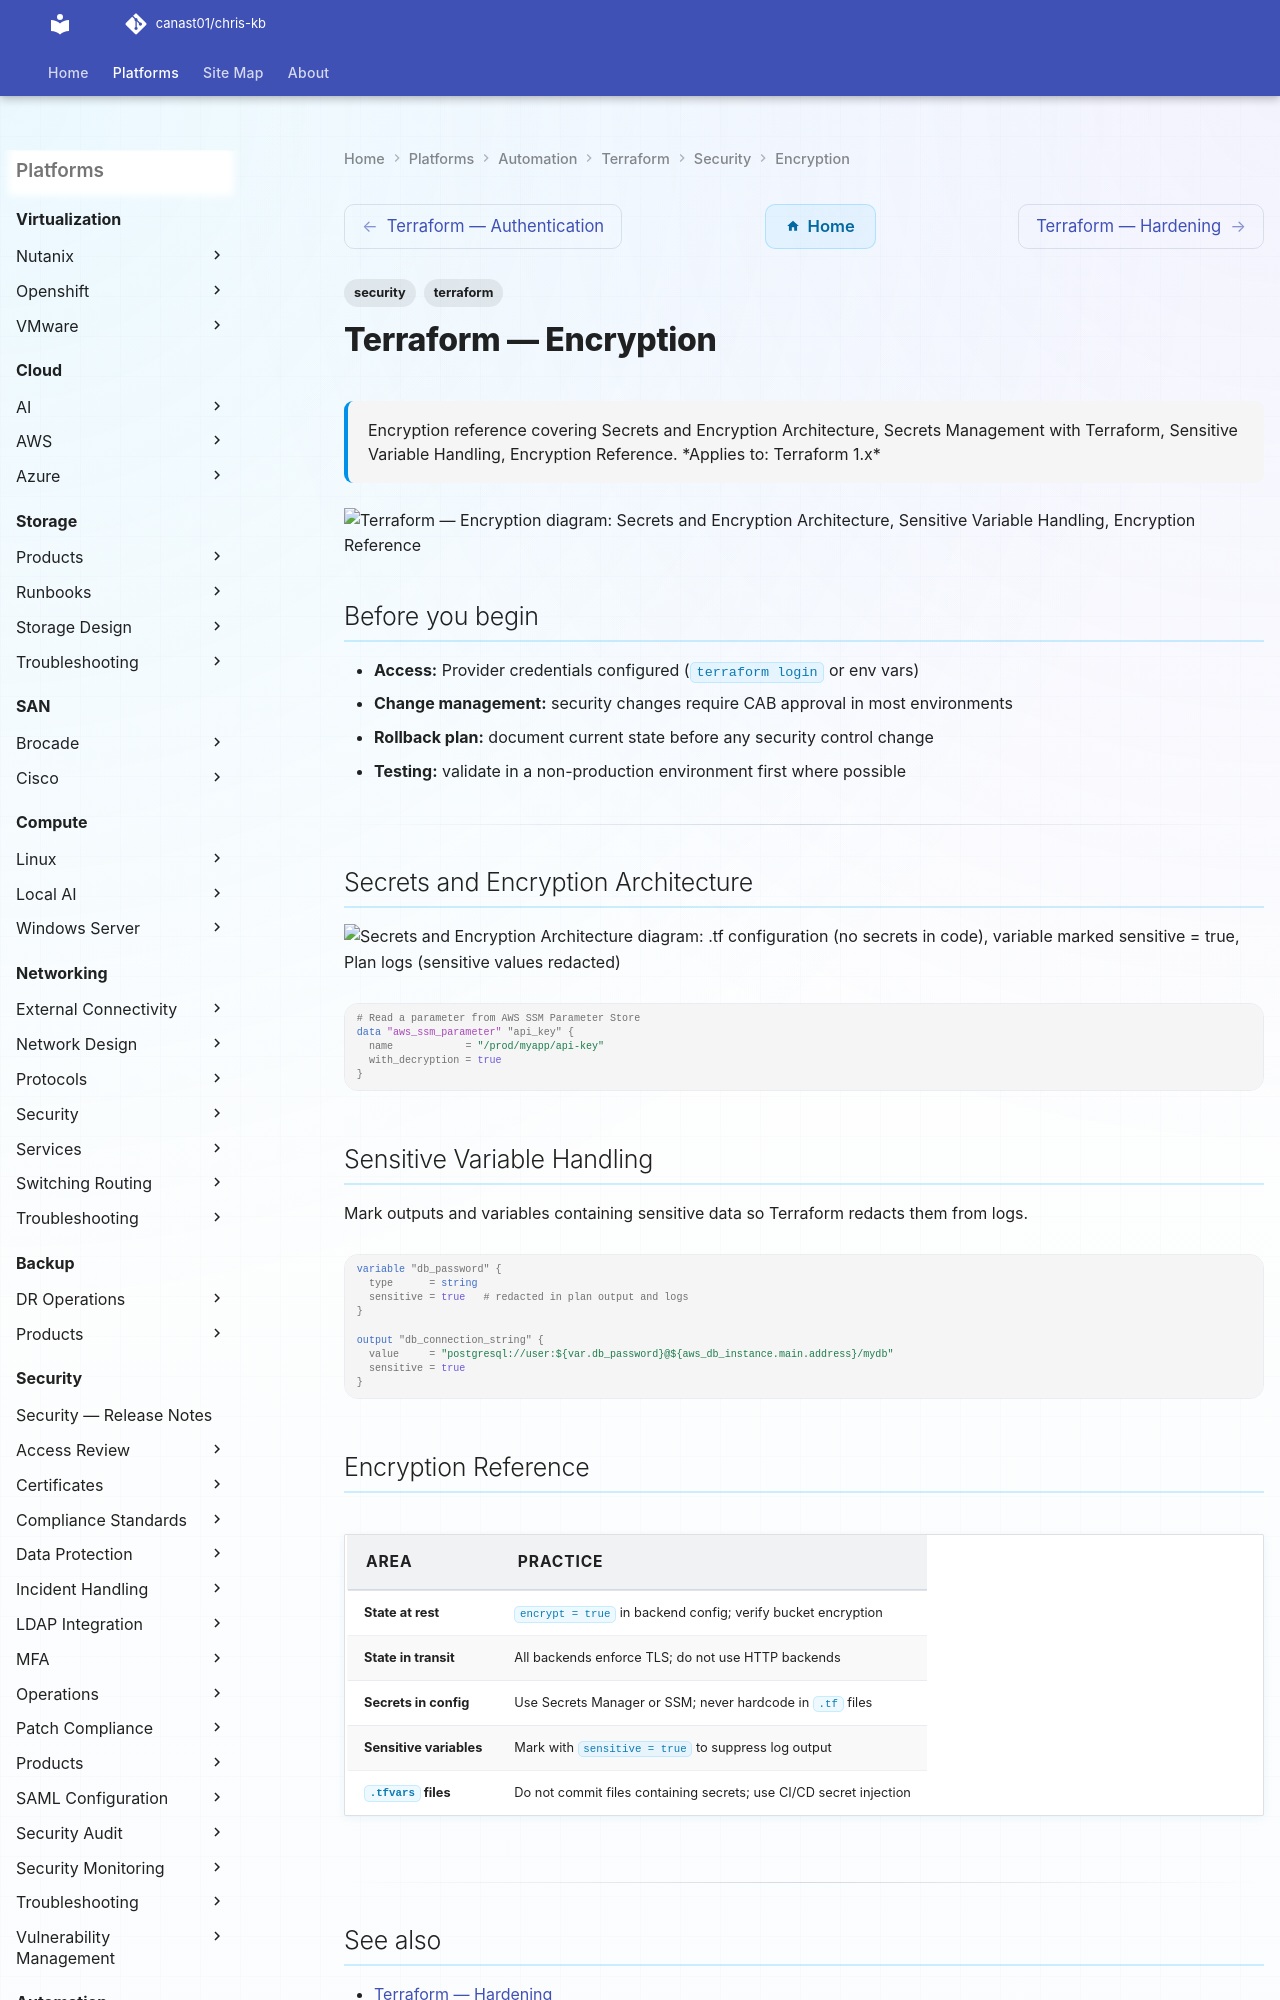

repository: canast01/chris-kb · page: automation/terraform/security/encryption/index.html · generator: mkdocs

---
tags:
  - security
  - terraform
description: "Encryption reference covering Secrets and Encryption Architecture, Secrets Management with Terraform, Sensitive Variable Handling, Encryption Reference."
---
# Terraform — Encryption

<div class="kb-summary">
Encryption reference covering Secrets and Encryption Architecture, Secrets Management with Terraform, Sensitive Variable Handling, Encryption Reference.

*Applies to: Terraform 1.x*
</div>

```d2
direction: down

secrets_and_encryption_architecture: "Secrets and Encryption Architecture" {shape: rectangle}
sensitive_variable_handling: "Sensitive Variable Handling" {shape: rectangle}
encryption_reference: "Encryption Reference" {shape: rectangle}

secrets_and_encryption_architecture -> sensitive_variable_handling: hardens
sensitive_variable_handling -> encryption_reference: hardens
```

## Before you begin

- **Access:** Provider credentials configured (`terraform login` or env vars)
- **Change management:** security changes require CAB approval in most environments
- **Rollback plan:** document current state before any security control change
- **Testing:** validate in a non-production environment first where possible

---
